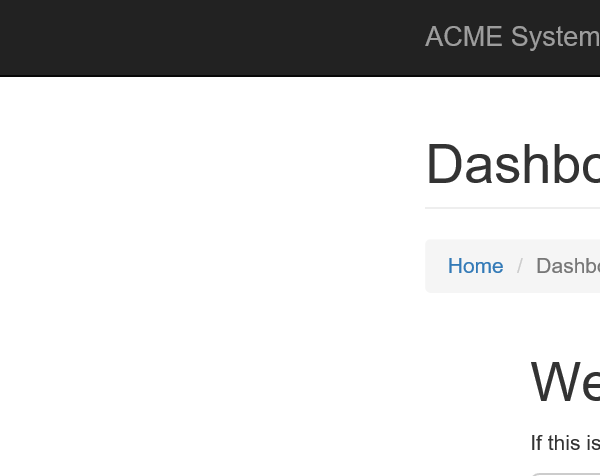
Task: Calculate Client Security Hash
Workflow: ACME_Navagate_to_Workdetail

Step 1: Attach Browser 'iexplore.exe ACME' in window 'ACME System 1 - *'
